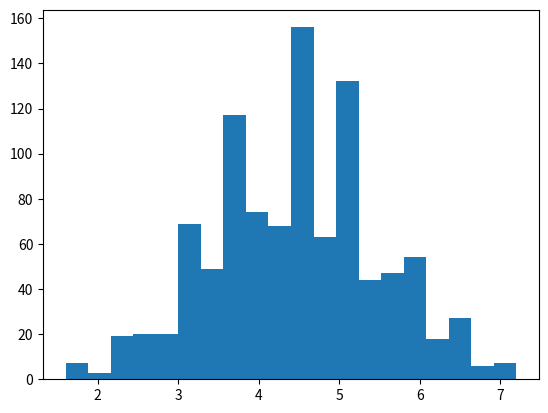

Write Python code to recreate this figure.
import numpy as np
import matplotlib.pyplot as plt

# Sample one to eight, five times, with replacement
five_rolls = np.random.choice(list(range(1, 9)), size=5, replace=True)

# Print the mean of five_rolls
print(five_rolls.mean())

# Replicate the sampling code 1000 times
sample_means_1000 = []
for i in range(1000):
    sample_means_1000.append(
  		np.random.choice(list(range(1, 9)), size=5, replace=True).mean()
    )
    
# Print the first 10 entries of the result
print(sample_means_1000[0:10])

# Replicate the sampling code 1000 times
sample_means_1000 = []
for i in range(1000):
    sample_means_1000.append(
  		np.random.choice(list(range(1, 9)), size=5, replace=True).mean()
    )

# Draw a histogram of sample_means_1000 with 20 bins
plt.hist(sample_means_1000, bins=20)
plt.show()